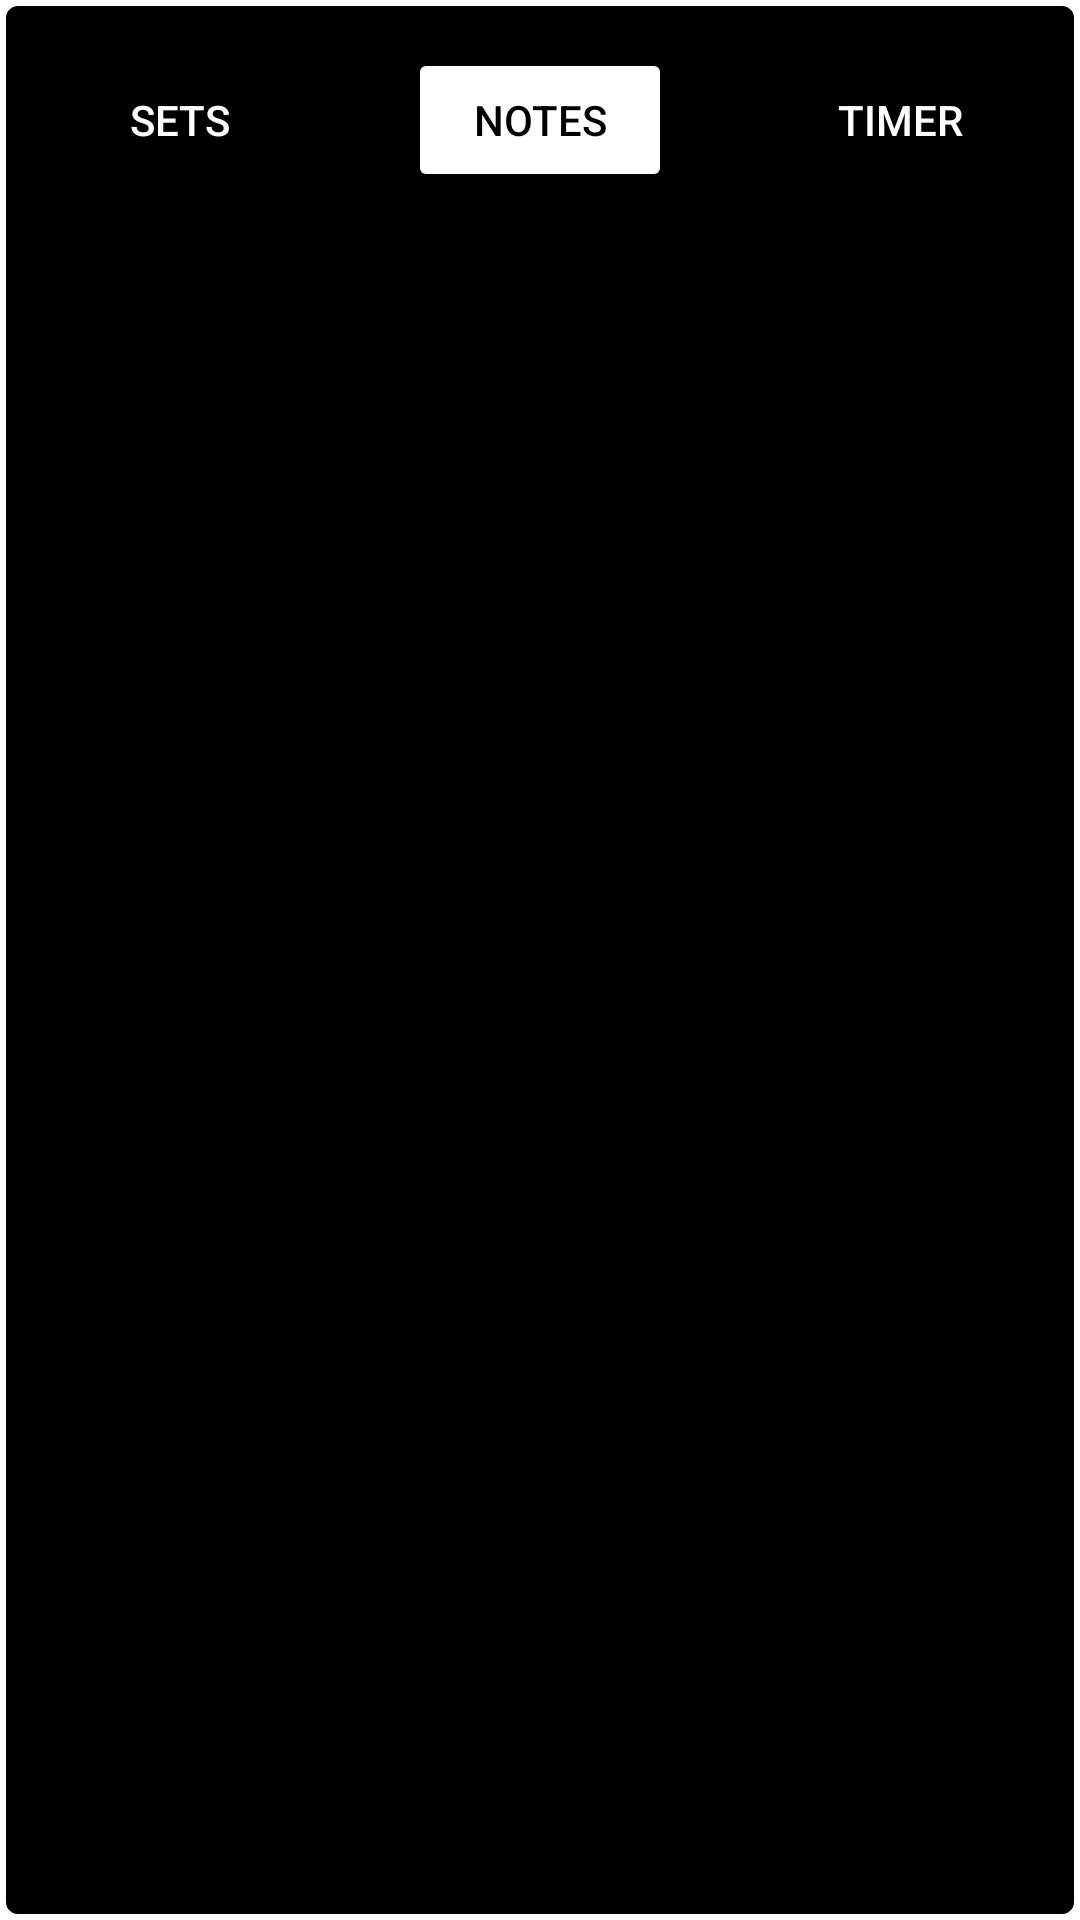

This screen was rendered from an Android layout file. Write that file and the resources it references.
<!-- AndroidManifest.xml: application theme Theme.FitTimer -->
<!-- res/layout/fragment_notes.xml -->
<?xml version="1.0" encoding="utf-8"?>
<FrameLayout xmlns:android="http://schemas.android.com/apk/res/android"
    xmlns:app="http://schemas.android.com/apk/res-auto"
    xmlns:tools="http://schemas.android.com/tools"
    android:id="@+id/frameLayout1"
    android:layout_width="match_parent"
    android:layout_height="400dp"
    android:background="@drawable/fragment_border"
    tools:context=".notesFragment">

    <androidx.constraintlayout.widget.ConstraintLayout
        android:layout_width="match_parent"
        android:layout_height="match_parent">

        <Button
            android:id="@+id/setsFragBtn"
            android:layout_width="wrap_content"
            android:layout_height="wrap_content"
            android:layout_marginStart="16dp"
            android:layout_marginTop="16dp"
            android:backgroundTint="@color/black"
            android:text="Sets"
            android:textColor="@color/white"
            android:textSize="14sp"
            app:layout_constraintEnd_toStartOf="@+id/notesFragBtn"
            app:layout_constraintHorizontal_chainStyle="spread_inside"
            app:layout_constraintStart_toStartOf="parent"
            app:layout_constraintTop_toTopOf="parent"
            app:strokeColor="@color/white"
            app:strokeWidth="2dp" />

        <Button
            android:id="@+id/notesFragBtn"
            android:layout_width="wrap_content"
            android:layout_height="wrap_content"
            android:layout_marginTop="16dp"
            android:backgroundTint="@color/white"
            android:text="Notes"
            android:textColor="@color/black"
            android:textSize="14sp"
            app:layout_constraintEnd_toStartOf="@+id/timerFragBtn"
            app:layout_constraintStart_toEndOf="@+id/setsFragBtn"
            app:layout_constraintTop_toTopOf="parent" />

        <Button
            android:id="@+id/timerFragBtn"
            android:layout_width="wrap_content"
            android:layout_height="wrap_content"
            android:layout_marginTop="16dp"
            android:layout_marginEnd="16dp"
            android:backgroundTint="@color/transparent"
            android:text="Timer"
            android:textColor="@color/white"
            android:textSize="14sp"
            app:layout_constraintEnd_toEndOf="parent"
            app:layout_constraintStart_toEndOf="@+id/notesFragBtn"
            app:layout_constraintTop_toTopOf="parent"
            app:strokeColor="@color/white"
            app:strokeWidth="2dp" />



    </androidx.constraintlayout.widget.ConstraintLayout>

</FrameLayout>
<!-- resources referenced by this layout -->
<resources>
  <color name="black">#FF000000</color>
  <color name="transparent">#00FFFFFF</color>
  <color name="white">#FFFFFFFF</color>
  <!-- drawable fragment_border (drawable) -->
  <?xml version="1.0" encoding="utf-8"?>
  <shape xmlns:android="http://schemas.android.com/apk/res/android">
      <solid android:color="@color/black"></solid>
      <corners android:radius="5dp"></corners>
      <stroke android:width="2dp"></stroke>
      <stroke android:color="@color/white"></stroke>
  
  </shape>
  <style name="Theme.FitTimer" parent="Theme.MaterialComponents.DayNight.NoActionBar">
          
          <item name="colorPrimary">@color/purple_500</item>
          <item name="colorPrimaryVariant">@color/purple_700</item>
          <item name="colorOnPrimary">@color/white</item>
          
          <item name="colorSecondary">@color/teal_200</item>
          <item name="colorSecondaryVariant">@color/teal_700</item>
          <item name="colorOnSecondary">@color/black</item>
          
          <item name="android:statusBarColor" tools:targetApi="l">?attr/colorOnSecondary</item>
          
      </style>
  <color name="purple_500">#FF6200EE</color>
  <color name="purple_700">#FF3700B3</color>
  <color name="teal_200">#FF03DAC5</color>
  <color name="teal_700">#FF018786</color>
</resources>
